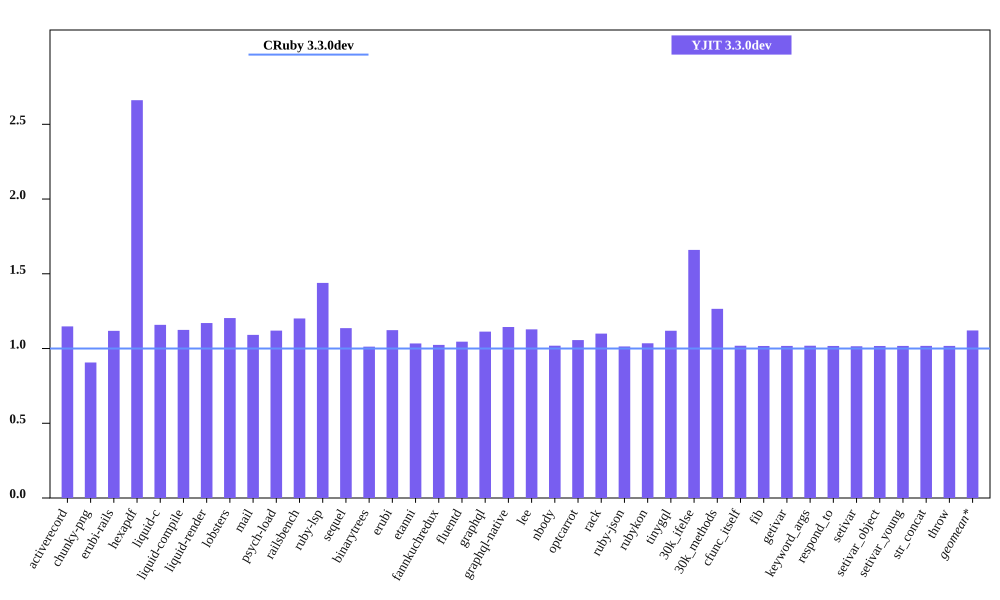

The table this chart was drawn from, first rows:
bench, CRuby 3.3.0dev mem (MiB), YJIT 3.3.0dev mem (MiB), Inline Code, Outlined Code, YJIT Mem overhead
activerecord, 40.93, 46.99, 2, 2
chunky-png, 46.39, 42.05, 1, 1
erubi-rails, 81.37, 90.99, 3, 3
hexapdf, 110.7, 294.5, 3, 2
liquid-c, 27.49, 31.85, 1, 1
liquid-compile, 23.73, 26.69, 1, 1
liquid-render, 26.44, 30.95, 1, 1
lobsters, 259.1, 311.9, 12, 10
mail, 43.86, 47.86, 2, 1
psych-load, 27.62, 30.93, 1, 1
railsbench, 84.91, 102, 4, 4
ruby-lsp, 87.48, 125.9, 9, 7
sequel, 28.77, 32.69, 1, 1
binarytrees, 17.55, 17.77, 1, 1
erubi, 21.14, 23.73, 1, 1
etanni, 15.1, 15.61, 1, 1
fannkuchredux, 11.93, 12.22, 1, 1
fluentd, 599.2, 626.7, 1, 1
graphql, 31.13, 34.65, 1, 1
graphql-native, 28.02, 32.05, 1, 1
lee, 25.88, 29.19, 1, 1
nbody, 11.99, 12.21, 1, 1
optcarrot, 50.72, 53.58, 1, 1
rack, 21.7, 23.86, 1, 1
ruby-json, 13.06, 13.24, 1, 1
rubykon, 39.26, 40.63, 1, 1
tinygql, 19.74, 22.09, 1, 1
30k_ifelse, 52.59, 87.29, 8, 7
30k_methods, 40.73, 51.54, 3, 3
cfunc_itself, 11.99, 12.21, 1, 1
fib, 11.93, 12.13, 1, 1
getivar, 12.12, 12.33, 1, 1
keyword_args, 11.93, 12.15, 1, 1
respond_to, 12.07, 12.28, 1, 1
setivar, 12.14, 12.32, 1, 1
setivar_object, 11.93, 12.13, 1, 1
setivar_young, 11.93, 12.14, 1, 1
str_concat, 37.99, 38.66, 1, 1
throw, 12.05, 12.27, 1, 1
